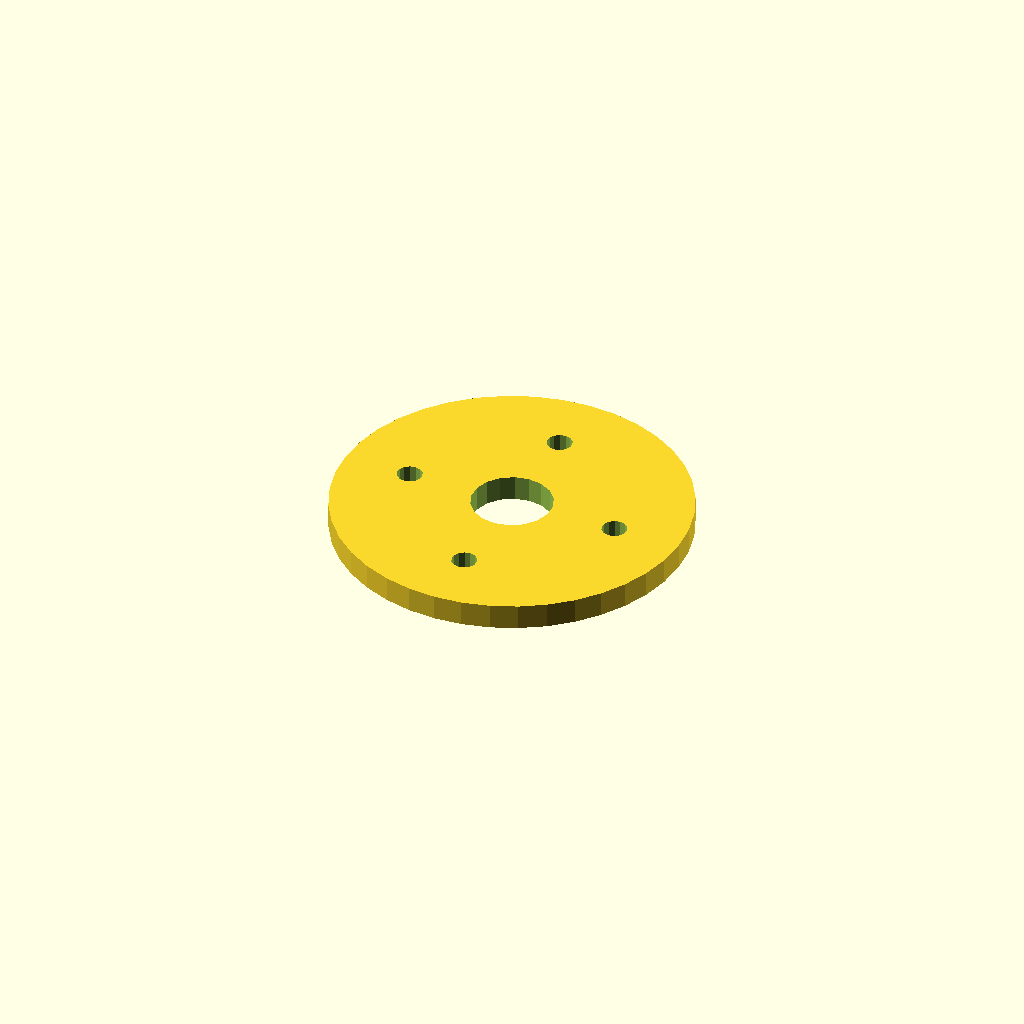
Cell 1: rendered with the file's own defaults.
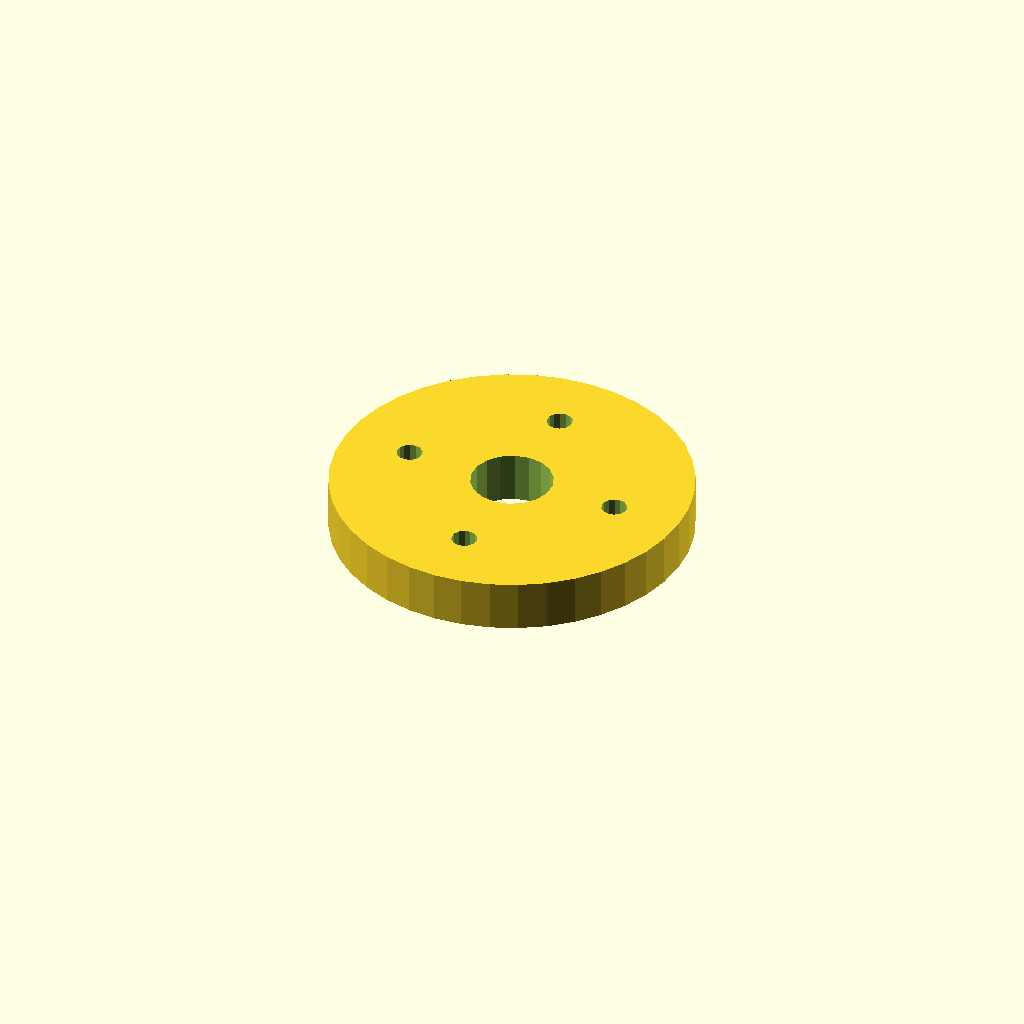
Cell 2: plate_t = 10 (everything else at default).
One fixed orthographic camera (rotation 55°, 0°, 25°; colour scheme Cornfield) for every cell.
OpenSCAD source file optional_data/data/sketch4/spacerplates/part_0156.scad:
$fn = 32;

// ----------------------------------------------------------------------
// Spacer plate: round flange R35, 4 bolts
// ----------------------------------------------------------------------

// --- parameters (mm) ---
bore_r = 8;               // centre bore radius
bolt_r = 2.5;             // bolt hole radius
plate_t = 5;              // plate thickness, Z (extrusion height)
flange_r = 35;            // flange radius
n_bolt = 4;               // bolt hole count
ring_r = 21.5;            // bolt circle radius

profile = [[70, 35], [69.569, 40.475], [68.287, 45.816], [66.185, 50.89], [63.316, 55.572], [59.749, 59.749], [55.572, 63.316], [50.89, 66.185], [45.816, 68.287], [40.475, 69.569], [35, 70], [29.525, 69.569], [24.184, 68.287], [19.11, 66.185], [14.428, 63.316], [10.251, 59.749], [6.684, 55.572], [3.815, 50.89], [1.713, 45.816], [0.431, 40.475], [0, 35], [0.431, 29.525], [1.713, 24.184], [3.815, 19.11], [6.684, 14.428], [10.251, 10.251], [14.428, 6.684], [19.11, 3.815], [24.184, 1.713], [29.525, 0.431], [35, 0], [40.475, 0.431], [45.816, 1.713], [50.89, 3.815], [55.572, 6.684], [59.749, 10.251], [63.316, 14.428], [66.185, 19.11], [68.287, 24.184], [69.569, 29.525]];  // primary outline, 40 points, counter clockwise
void_1 = [[42.853, 36.526], [41.857, 39.12], [40.035, 41.217], [37.605, 42.564], [34.86, 42.999], [32.133, 42.469], [29.752, 41.038], [28.003, 38.878], [27.098, 36.251], [27.147, 33.474], [28.143, 30.88], [29.965, 28.783], [32.395, 27.436], [35.14, 27.001], [37.867, 27.531], [40.248, 28.962], [41.997, 31.122], [42.902, 33.749]];  // centre bore, 18 points
void_2 = [[58.954, 35.477], [58.504, 36.495], [57.657, 37.216], [56.581, 37.499], [55.489, 37.286], [54.597, 36.621], [54.082, 35.635], [54.046, 34.523], [54.496, 33.505], [55.343, 32.784], [56.419, 32.501], [57.511, 32.714], [58.403, 33.379], [58.918, 34.365]];  // bolt hole 1, 14 points
void_3 = [[37.454, 56.977], [37.004, 57.995], [36.157, 58.716], [35.081, 58.999], [33.989, 58.786], [33.097, 58.121], [32.582, 57.135], [32.546, 56.023], [32.996, 55.005], [33.843, 54.284], [34.919, 54.001], [36.011, 54.214], [36.903, 54.879], [37.418, 55.865]];  // bolt hole 2, 14 points
void_4 = [[15.954, 35.477], [15.504, 36.495], [14.657, 37.216], [13.581, 37.499], [12.489, 37.286], [11.597, 36.621], [11.082, 35.635], [11.046, 34.523], [11.496, 33.505], [12.343, 32.784], [13.419, 32.501], [14.511, 32.714], [15.403, 33.379], [15.918, 34.365]];  // bolt hole 3, 14 points
void_5 = [[37.454, 13.977], [37.004, 14.995], [36.157, 15.716], [35.081, 15.999], [33.989, 15.786], [33.097, 15.121], [32.582, 14.135], [32.546, 13.023], [32.996, 12.005], [33.843, 11.284], [34.919, 11.001], [36.011, 11.214], [36.903, 11.879], [37.418, 12.865]];  // bolt hole 4, 14 points

// --- the one profile operation ---
difference() {
  linear_extrude(height = plate_t) polygon(points = profile);
  translate([0, 0, -1])
    linear_extrude(height = plate_t + 2) polygon(points = void_1);
  translate([0, 0, -1])
    linear_extrude(height = plate_t + 2) polygon(points = void_2);
  translate([0, 0, -1])
    linear_extrude(height = plate_t + 2) polygon(points = void_3);
  translate([0, 0, -1])
    linear_extrude(height = plate_t + 2) polygon(points = void_4);
  translate([0, 0, -1])
    linear_extrude(height = plate_t + 2) polygon(points = void_5);
}
Customizer parameters (derived from the source; name, type, default, range or options):
bore_r: number, default 8
bolt_r: number, default 2.5
plate_t: number, default 5
flange_r: number, default 35
n_bolt: number, default 4
ring_r: number, default 21.5
